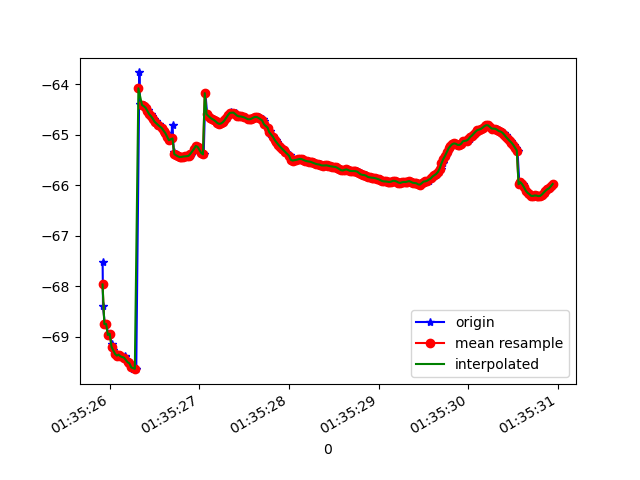

Data behind this chart, as committed beside it:
1618191325921, 886988874490284, -67.52446, 16.665154, 88.81915
1618191325925, 886988893721054, -68.4, 16.7, 88.62
1618191325946, 886988912951824, -68.75, 17.01, 88.69
1618191325964, 886988932182594, -68.74, 16.99, 88.59
1618191325983, 886988951413364, -68.96, 17.18, 87.98
1618191326003, 886988970644134, -68.94, 17.17, 88.04
1618191326020, 886988989874904, -69.13, 17.33, 87.34
1618191326038, 886989009105674, -69.26, 17.44, 87.84
1618191326063, 886989028336444, -69.34, 17.45, 87.6
1618191326089, 886989047567214, -69.37, 17.5, 88
1618191326106, 886989066797984, -69.35, 17.47, 87.65
1618191326128, 886989086160920, -69.39, 17.53, 88.09
1618191326171, 886989105391690, -69.37, 17.5, 87.7
1618191326175, 886989124622460, -69.41, 17.55, 88.11
1618191326179, 886989143853230, -69.46, 17.53, 87.64
1618191326200, 886989163084000, -69.5, 17.55, 88.16
1618191326233, 886989182314770, -69.52, 17.53, 87.56
1618191326255, 886989201545540, -69.57, 17.54, 88.29
1618191326258, 886989220776310, -69.64, 17.52, 87.22
1618191326293, 886989240007080, -69.63, 17.53, 87.35
1618191326296, 886989259237850, -69.63, 17.57, 87.53
1618191326331, 886989278468620, -63.76, 16.83, 86.95
1618191326334, 886989297699390, -64.39, 17.63, 87.54
1618191326378, 886989316930160, -64.41, 17.66, 87.53
1618191326381, 886989336160930, -64.43, 17.68, 87.52
1618191326400, 886989355391700, -64.46, 17.71, 87.5
1618191326427, 886989374622470, -64.5, 17.75, 87.49
1618191326430, 886989393853240, -64.55, 17.78, 87.47
1618191326457, 886989413084010, -64.59, 17.81, 87.47
1618191326476, 886989432314780, -64.63, 17.84, 87.47
1618191326495, 886989451545550, -64.68, 17.87, 87.48
1618191326513, 886989470776320, -64.72, 17.9, 87.49
1618191326516, 886989490007090, -64.76, 17.92, 87.51
1618191326551, 886989509237860, -64.79, 17.94, 87.54
1618191326554, 886989528468630, -64.82, 17.96, 87.57
1618191326586, 886989547699400, -64.86, 17.99, 87.6
1618191326605, 886989566930170, -64.91, 18.02, 87.64
1618191326623, 886989586160940, -64.96, 18.04, 87.68
1618191326650, 886989605391710, -65.01, 18.07, 87.72
1618191326654, 886989624622480, -65.06, 18.09, 87.76
1618191326677, 886989643853250, -65.1, 18.12, 87.81
1618191326701, 886989663084020, -64.79, 17.56, 87.53
1618191326714, 886989682314790, -65.34, 18.17, 87.89
1618191326735, 886989701545560, -65.38, 18.18, 87.92
1618191326758, 886989720776330, -65.4, 18.2, 87.95
1618191326774, 886989740007100, -65.42, 18.2, 88
1618191326792, 886989759237870, -65.44, 18.21, 88.02
1618191326817, 886989778468640, -65.43, 18.2, 88.03
1618191326820, 886989797699410, -65.43, 18.2, 88.03
1618191326849, 886989816930180, -65.42, 18.19, 88.03
1618191326872, 886989836160950, -65.42, 18.19, 88.03
1618191326886, 886989855391720, -65.41, 18.21, 88.02
1618191326903, 886989874622490, -65.39, 18.23, 88
1618191326919, 886989893853260, -65.35, 18.25, 87.96
1618191326940, 886989913084030, -65.3, 18.28, 87.93
1618191326953, 886989932314800, -65.25, 18.29, 87.92
1618191326972, 886989951545570, -65.22, 18.3, 87.91
1618191326995, 886989970776340, -65.24, 18.31, 87.91
1618191327011, 886989990007110, -65.3, 18.32, 87.91
1618191327031, 886990009237880, -65.35, 18.34, 87.92
1618191327048, 886990028468650, -65.39, 18.35, 87.94
... 203 more rows
